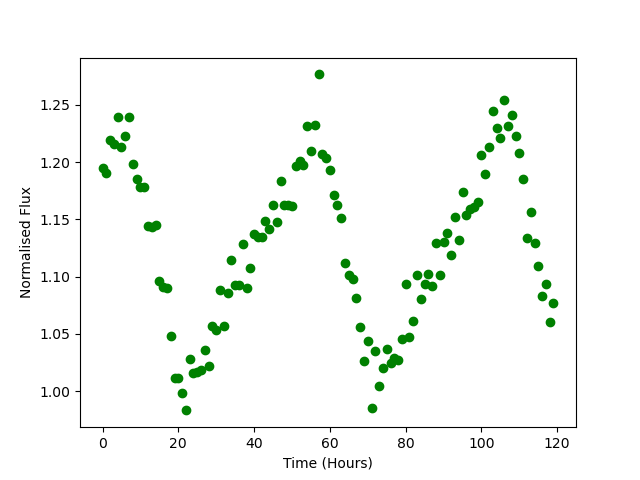

Values plotted in this chart, from the file beside it:
Time, Flux
0.0, 1.195
1.0, 1.191
2.0, 1.219
3.0, 1.216
4.0, 1.239
5.0, 1.214
6.0, 1.222
7.0, 1.239
8.0, 1.198
9.0, 1.185
10.0, 1.178
11.0, 1.178
12.0, 1.144
13.0, 1.143
14.0, 1.145
15.0, 1.096
16.0, 1.091
17.0, 1.09
18.0, 1.048
19.0, 1.012
20.0, 1.011
21.0, 0.9981
22.0, 0.9832
23.0, 1.028
24.0, 1.016
25.0, 1.016
26.0, 1.018
27.0, 1.036
28.0, 1.022
29.0, 1.057
30.0, 1.053
31.0, 1.088
32.0, 1.057
33.0, 1.086
34.0, 1.115
35.0, 1.092
36.0, 1.093
37.0, 1.129
38.0, 1.09
39.0, 1.107
40.0, 1.138
41.0, 1.134
42.0, 1.135
43.0, 1.148
44.0, 1.142
45.0, 1.162
46.0, 1.148
47.0, 1.183
48.0, 1.163
49.0, 1.163
50.0, 1.162
51.0, 1.197
52.0, 1.201
53.0, 1.197
54.0, 1.232
55.0, 1.21
56.0, 1.232
57.0, 1.277
58.0, 1.207
59.0, 1.204
... 60 more rows
